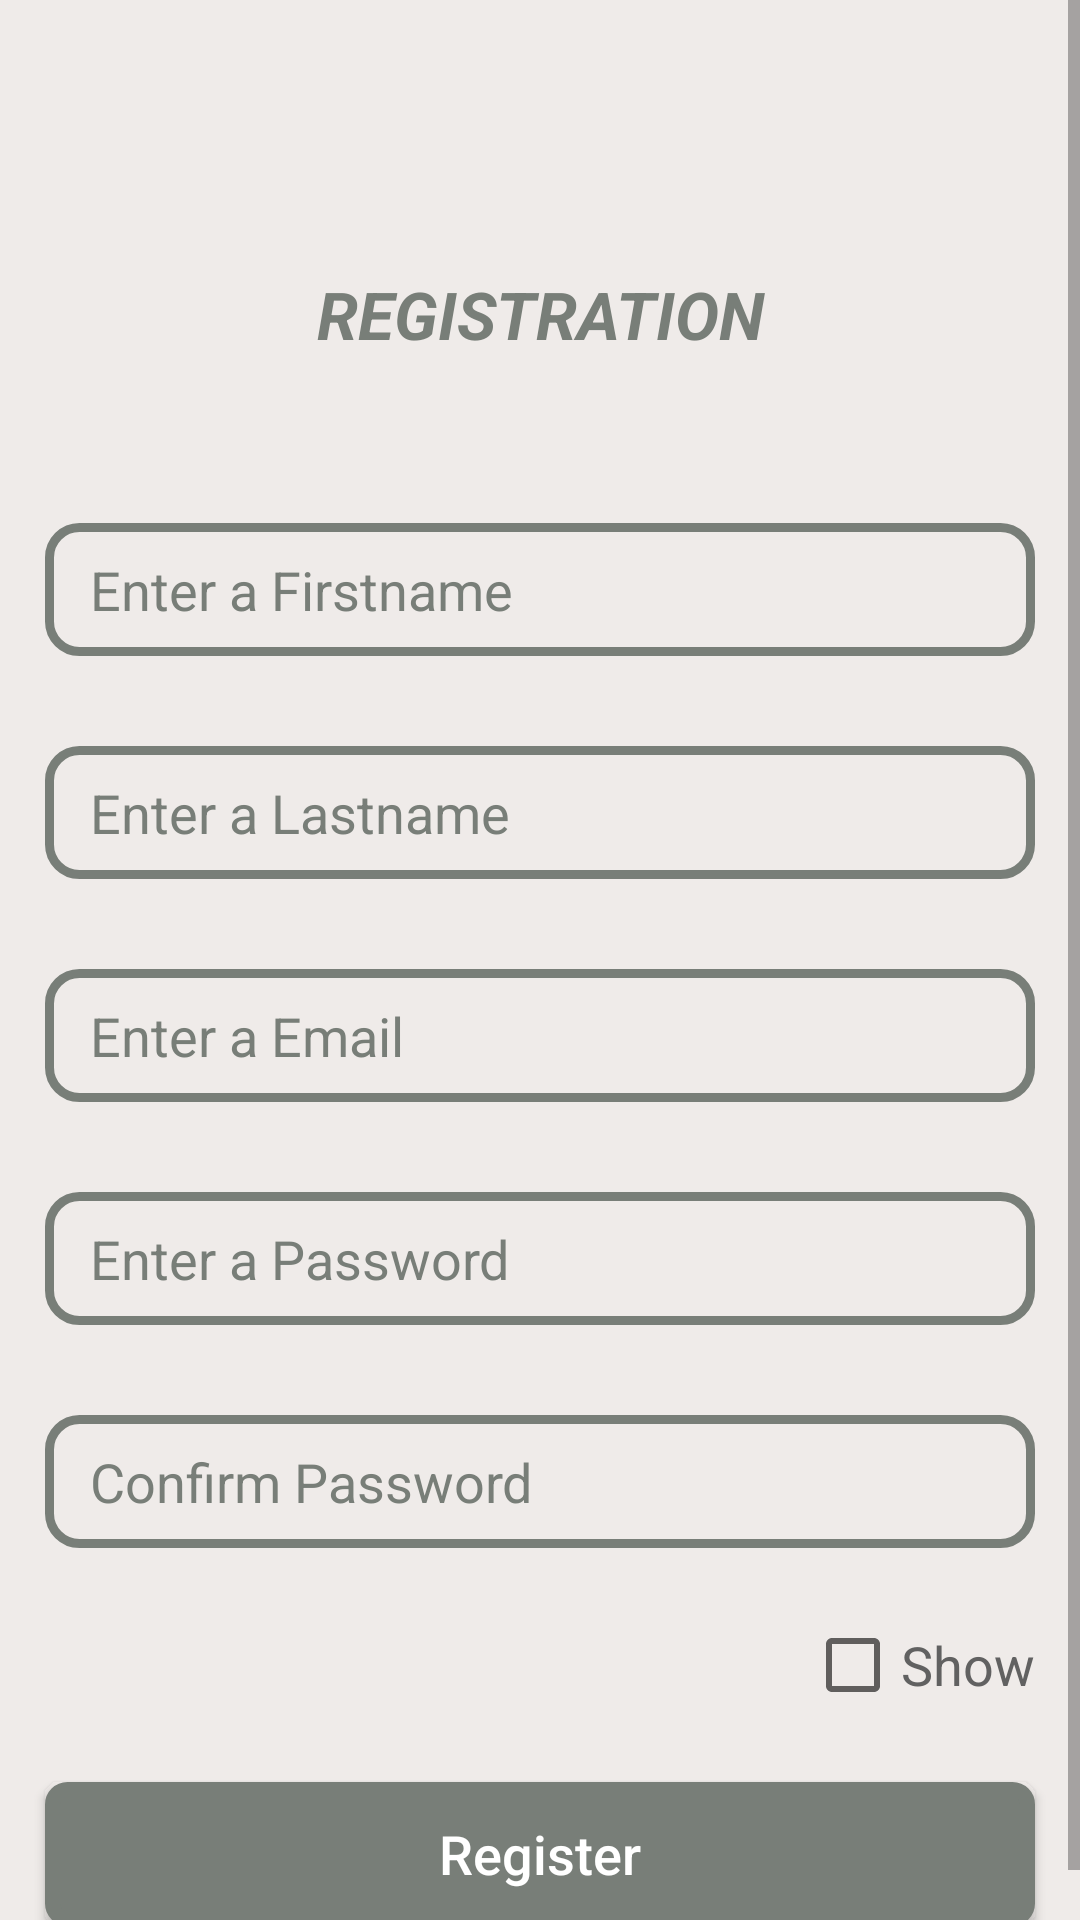

Android layout source for this screen:
<!-- AndroidManifest.xml: application theme Theme.KishanBook -->
<!-- res/layout/activity_registration.xml -->
<?xml version="1.0" encoding="utf-8"?>
<androidx.constraintlayout.widget.ConstraintLayout xmlns:android="http://schemas.android.com/apk/res/android"
    xmlns:app="http://schemas.android.com/apk/res-auto"
    xmlns:tools="http://schemas.android.com/tools"
    android:layout_width="match_parent"
    android:layout_height="match_parent"
    android:background="@color/bg_color"
    android:orientation="vertical"
    tools:context=".Registration">

    <ProgressBar
        android:id="@+id/progressBarReg"
        style="?android:attr/progressBarStyle"
        android:layout_width="wrap_content"
        android:layout_height="wrap_content"
        android:visibility="invisible"
        app:layout_constraintBottom_toBottomOf="parent"
        app:layout_constraintEnd_toEndOf="parent"
        app:layout_constraintStart_toStartOf="parent"
        app:layout_constraintTop_toTopOf="parent" />

    <ScrollView
        android:id="@+id/scrollView2"
        android:layout_width="match_parent"
        android:layout_height="match_parent"
        app:layout_constraintBottom_toBottomOf="parent"
        app:layout_constraintEnd_toEndOf="parent"
        app:layout_constraintStart_toStartOf="parent"
        app:layout_constraintTop_toTopOf="parent">

        <LinearLayout
            android:layout_width="match_parent"
            android:layout_height="match_parent"
            android:orientation="vertical">

            <TextView
                android:id="@+id/txtReg"
                android:layout_width="match_parent"
                android:layout_height="wrap_content"
                android:layout_gravity="center_horizontal"
                android:layout_marginTop="80dp"
                android:layout_marginBottom="30dp"
                android:gravity="center_horizontal"
                android:padding="10dp"
                android:text="@string/txt_registration"
                android:textAllCaps="true"
                android:textColor="@color/dark_gray"
                android:textSize="22sp"
                android:textStyle="bold|italic" />

            <EditText
                android:id="@+id/edtFname"
                android:layout_width="match_parent"
                android:layout_height="wrap_content"
                android:layout_margin="15dp"
                android:background="@drawable/edt_bg_design"
                android:drawablePadding="5dp"
                android:hint="@string/edt_hint_fname"
                android:inputType="text"
                android:maxLength="25"
                android:maxLines="1"
                android:padding="10dp"
                android:paddingStart="15dp"
                android:paddingLeft="15dp"
                android:textColor="@color/dark"
                android:textColorHint="@color/dark_gray"
                android:textSize="18sp" />

            <EditText
                android:id="@+id/edtLname"
                android:layout_width="match_parent"
                android:layout_height="wrap_content"
                android:layout_margin="15dp"
                android:background="@drawable/edt_bg_design"
                android:drawablePadding="5dp"
                android:hint="@string/edt_hint_lname"
                android:inputType="text"
                android:maxLength="25"
                android:maxLines="1"
                android:padding="10dp"
                android:paddingStart="15dp"
                android:paddingLeft="15dp"
                android:textColor="@color/dark"
                android:textColorHint="@color/dark_gray"
                android:textSize="18sp" />

            <EditText
                android:id="@+id/edtEmail"
                android:layout_width="match_parent"
                android:layout_height="wrap_content"
                android:layout_margin="15dp"
                android:background="@drawable/edt_bg_design"
                android:drawablePadding="5dp"
                android:hint="@string/edt_hint_username"
                android:inputType="text"
                android:maxLength="25"
                android:maxLines="1"
                android:padding="10dp"
                android:paddingStart="15dp"
                android:paddingLeft="15dp"
                android:textColor="@color/dark"
                android:textColorHint="@color/dark_gray"
                android:textSize="18sp" />

            <EditText
                android:id="@+id/edtPassword"
                android:layout_width="match_parent"
                android:layout_height="wrap_content"
                android:layout_margin="15dp"
                android:background="@drawable/edt_bg_design"
                android:drawablePadding="5dp"
                android:hint="@string/edt_hint_password"
                android:inputType="textPassword"
                android:maxLength="25"
                android:maxLines="1"
                android:padding="10dp"
                android:paddingStart="15dp"
                android:paddingLeft="15dp"
                android:textColor="@color/dark"
                android:textColorHint="@color/dark_gray"
                android:textSize="18sp" />

            <EditText
                android:id="@+id/edtCPassword"
                android:layout_width="match_parent"
                android:layout_height="wrap_content"
                android:layout_margin="15dp"
                android:background="@drawable/edt_bg_design"
                android:drawablePadding="5dp"
                android:hint="@string/edt_hint_Cpassword"
                android:inputType="textPassword"
                android:maxLength="25"
                android:maxLines="1"
                android:padding="10dp"
                android:paddingStart="15dp"
                android:paddingLeft="15dp"
                android:textColor="@color/dark"
                android:textColorHint="@color/dark_gray"
                android:textSize="18sp" />

            <CheckBox
                android:id="@+id/chkShow"
                android:layout_width="wrap_content"
                android:layout_height="wrap_content"
                android:layout_gravity="right"
                android:layout_marginRight="15dp"
                android:text="Show"
                android:textColor="@color/dark"
                android:textSize="18sp" />

            <Button
                android:id="@+id/btnRegister"
                android:layout_width="match_parent"
                android:layout_height="wrap_content"
                android:layout_margin="15dp"
                android:background="@drawable/btnbackground"
                android:text="@string/btnregister"
                android:textAllCaps="false"
                android:textColor="@color/white"
                android:textSize="18sp"
                app:backgroundTint="@color/dark_gray" />


        </LinearLayout>

    </ScrollView>


</androidx.constraintlayout.widget.ConstraintLayout>
<!-- resources referenced by this layout -->
<resources>
  <color name="bg_color">#efebe9</color>
  <color name="dark">#616161</color>
  <color name="dark_gray">#787E78</color>
  <color name="white">#FFFFFFFF</color>
  <!-- drawable btnbackground (drawable) -->
  <?xml version="1.0" encoding="utf-8"?>
  <ripple xmlns:andorid="http://schemas.android.com/apk/res/android"
      xmlns:tools2="http://schemas.android.com/tools"
      andorid:color="@color/white"
      tools2:targetApi="lollipop">
  
      <item>
          <shape andorid:shape="rectangle">
              <solid andorid:color="#ffffff"></solid>
              <stroke andorid:color="@color/dark_gray" andorid:width="5dp"></stroke>
              <corners andorid:radius="5dp"></corners>
          </shape>
      </item>
  </ripple>
  <!-- drawable edt_bg_design (drawable) -->
  <?xml version="1.0" encoding="utf-8"?>
  <shape xmlns:android="http://schemas.android.com/apk/res/android">
      <stroke android:color="@color/dark_gray" android:width="3dp"></stroke>
      <corners android:radius="10dp"></corners>
  </shape>
  <string name="btnregister">Register</string>
  <string name="edt_hint_Cpassword">Confirm Password</string>
  <string name="edt_hint_fname">Enter a Firstname</string>
  <string name="edt_hint_lname">Enter a Lastname</string>
  <string name="edt_hint_password">Enter a Password</string>
  <string name="edt_hint_username">Enter a Email</string>
  <string name="txt_registration">Registration</string>
  <style name="Theme.KishanBook" parent="Theme.MaterialComponents.DayNight.NoActionBar">
          
          <item name="colorPrimary">@color/purple_500</item>
          <item name="colorPrimaryVariant">@color/purple_700</item>
          <item name="colorOnPrimary">@color/white</item>
          
          <item name="colorSecondary">@color/teal_200</item>
          <item name="colorSecondaryVariant">@color/teal_700</item>
          <item name="colorOnSecondary">@color/black</item>
          
          <item name="android:statusBarColor" tools:targetApi="l">?attr/colorPrimaryVariant</item>
          
      </style>
  <color name="purple_500">#424242</color>
  <color name="purple_700">#FF3700B3</color>
  <color name="teal_200">#FF03DAC5</color>
  <color name="teal_700">#FF018786</color>
  <color name="black">#FF000000</color>
</resources>
